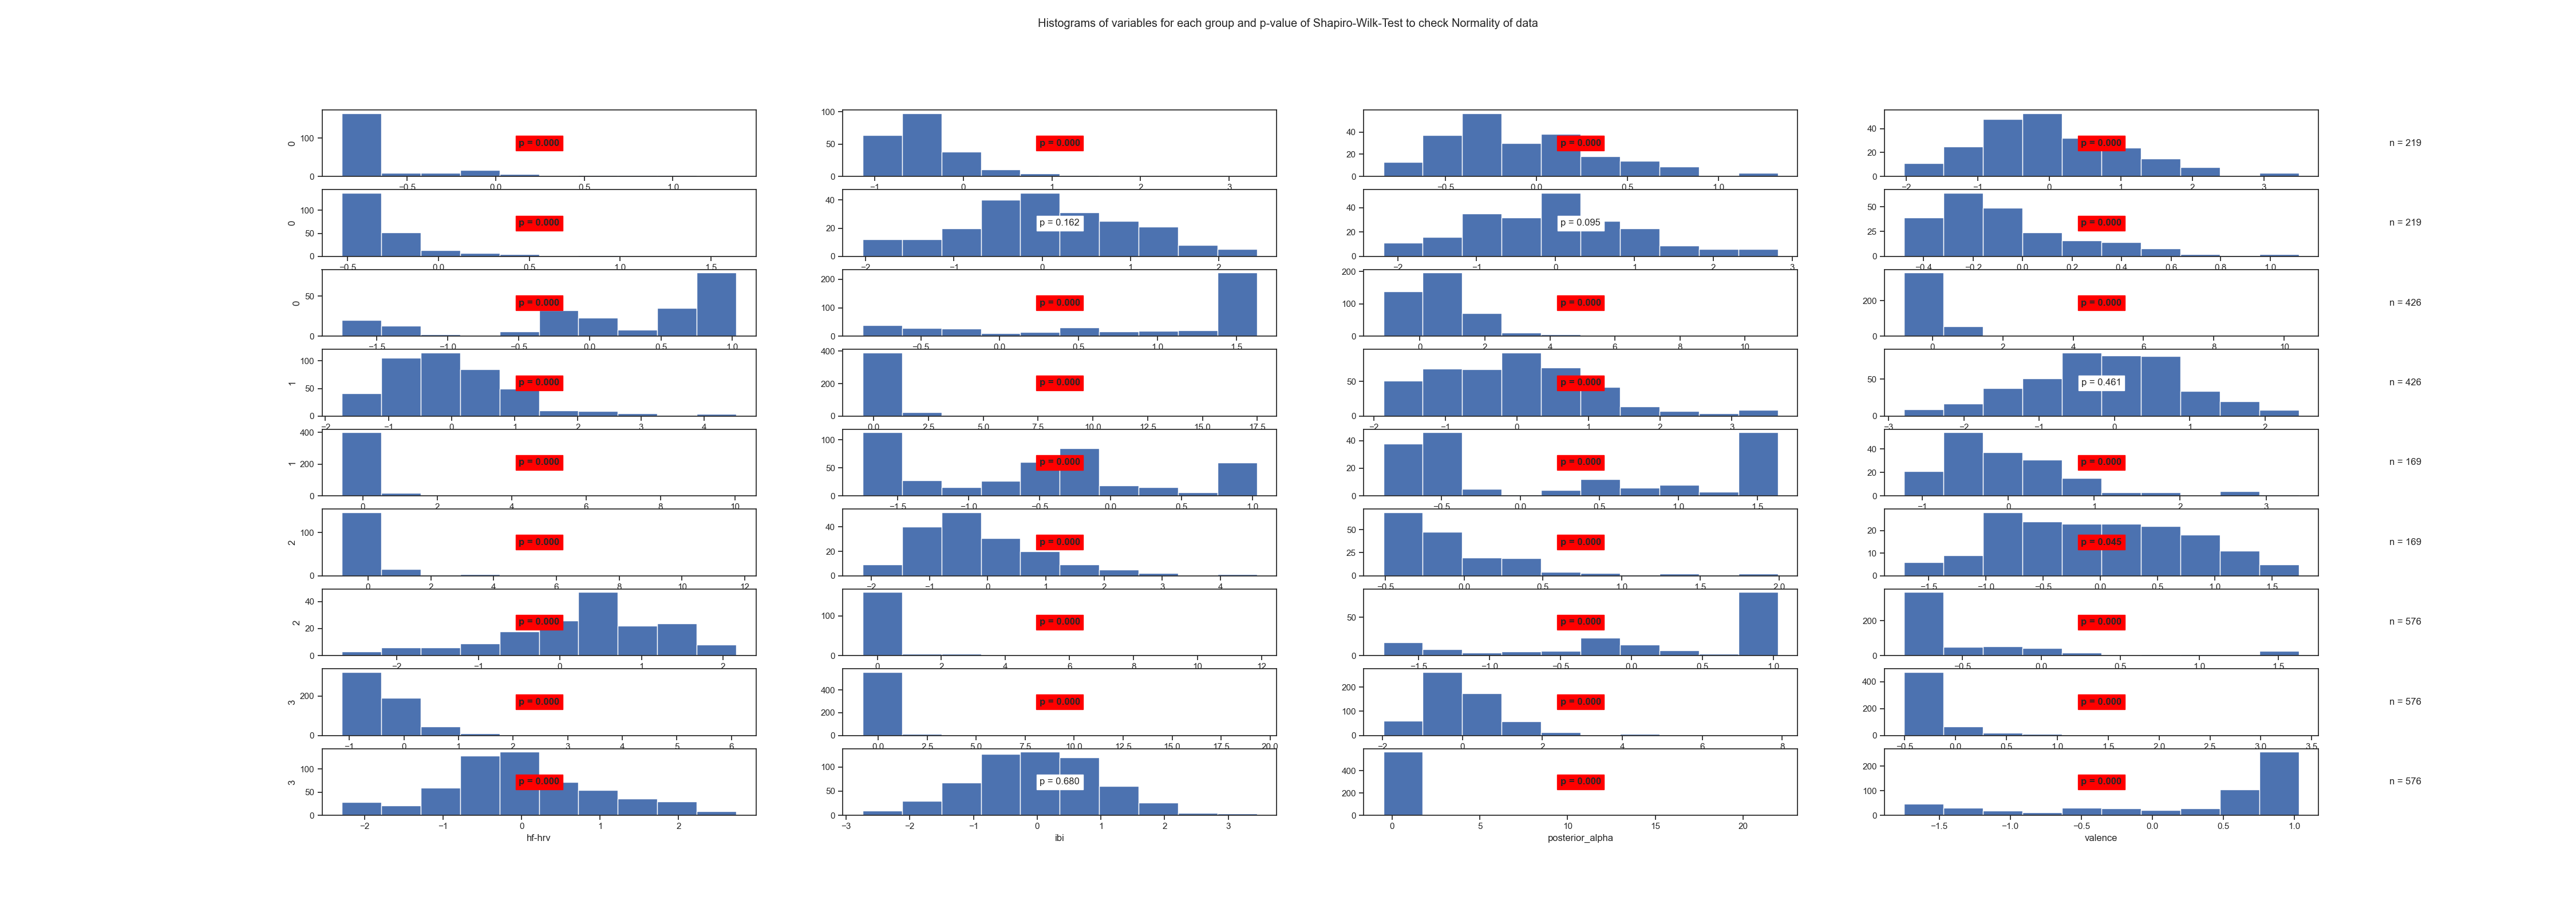

The table this chart was drawn from, first rows:
State	Variable	Statistic	Samples	p-value	Significance
0	arousal	0.57	219	0.0	True
0	beta	0.83	219	0.0	True
0	frontal_alpha	0.96	219	0.0	True
0	frontal_theta	0.97	219	0.0	True
0	gamma	0.65	219	0.0	True
0	hf-hrv	0.99	219	0.162	False
0	ibi	0.99	219	0.095	False
0	posterior_alpha	0.9	219	0.0	True
0	valence	0.83	219	0.0	True
1	arousal	0.77	426	0.0	True
1	beta	0.77	426	0.0	True
1	frontal_alpha	0.43	426	0.0	True
1	frontal_theta	0.92	426	0.0	True
1	gamma	0.39	426	0.0	True
1	hf-hrv	0.96	426	0.0	True
1	ibi	1.0	426	0.461	False
1	posterior_alpha	0.32	426	0.0	True
1	valence	0.9	426	0.0	True
2	arousal	0.81	169	0.0	True
2	beta	0.87	169	0.0	True
2	frontal_alpha	0.43	169	0.0	True
2	frontal_theta	0.94	169	0.0	True
2	gamma	0.77	169	0.0	True
2	hf-hrv	0.98	169	0.045	True
2	ibi	0.96	169	0.0	True
2	posterior_alpha	0.31	169	0.0	True
2	valence	0.81	169	0.0	True
3	arousal	0.64	576	0.0	True
3	beta	0.69	576	0.0	True
3	frontal_alpha	0.34	576	0.0	True
3	frontal_theta	0.89	576	0.0	True
3	gamma	0.57	576	0.0	True
3	hf-hrv	0.99	576	0.0	True
3	ibi	1.0	576	0.68	False
3	posterior_alpha	0.21	576	0.0	True
3	valence	0.77	576	0.0	True
